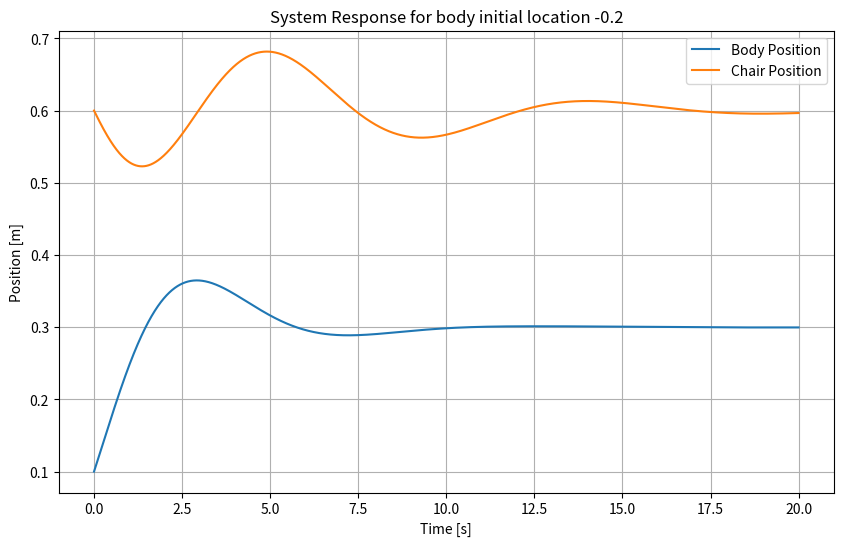
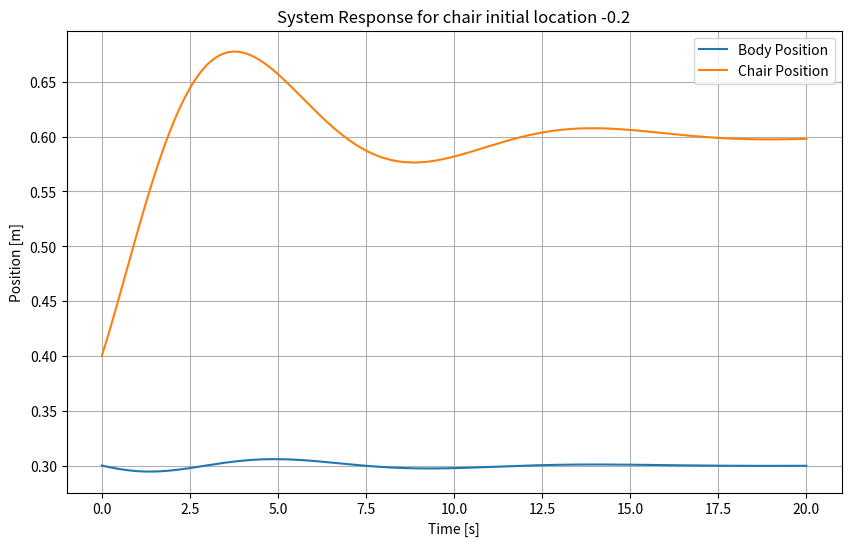
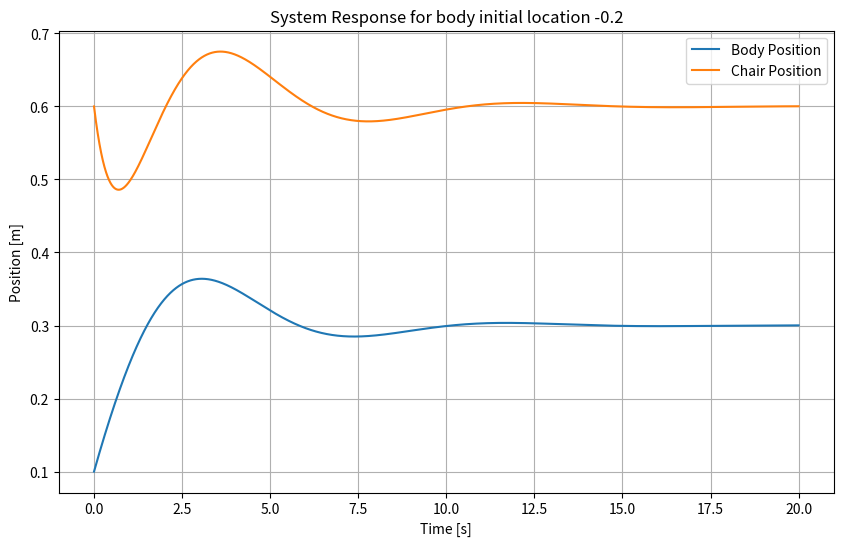
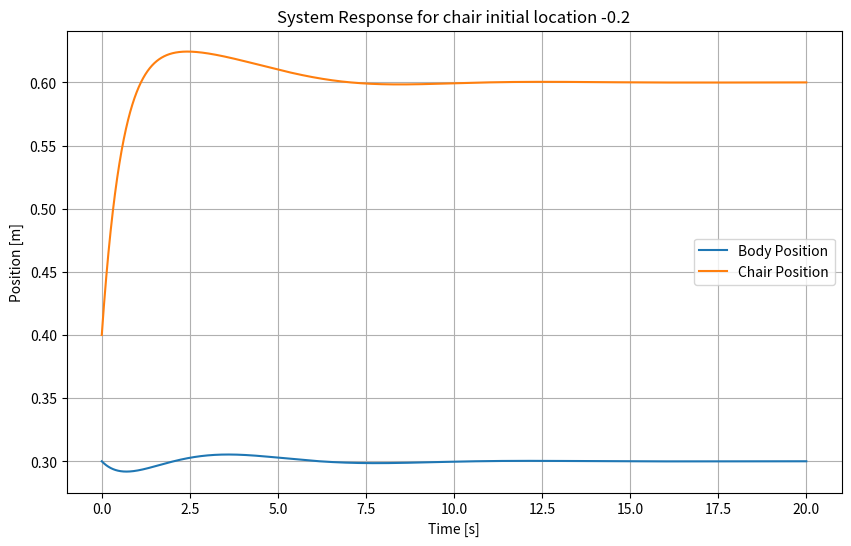
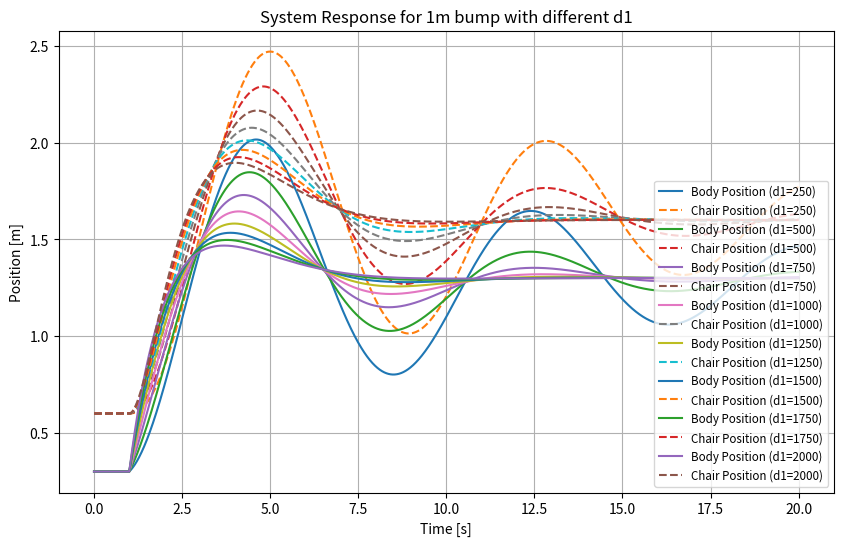
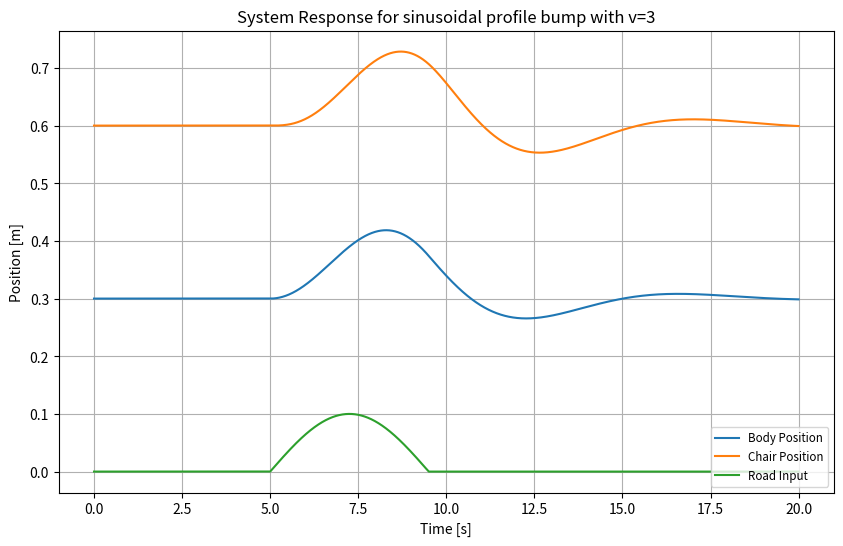
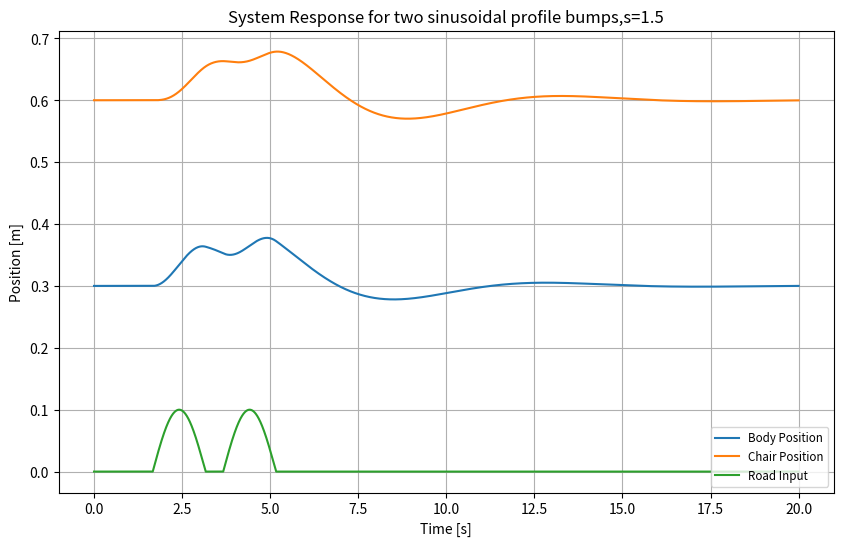
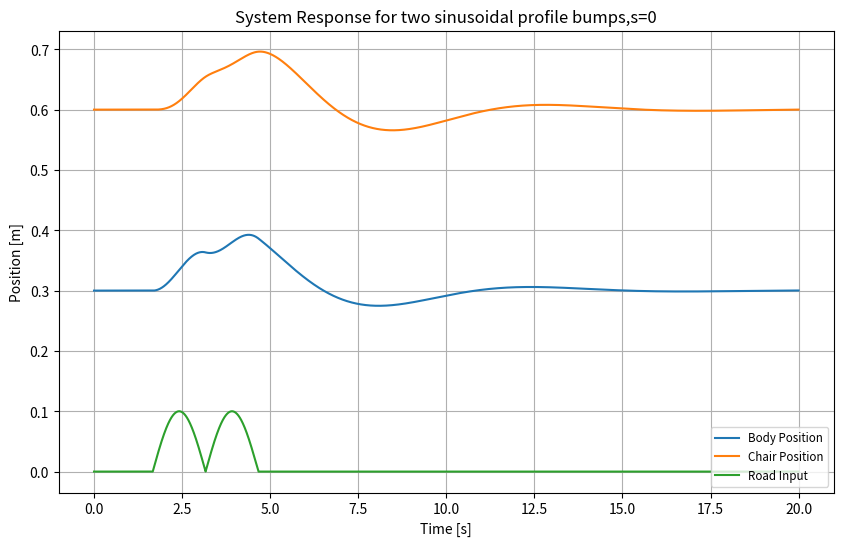
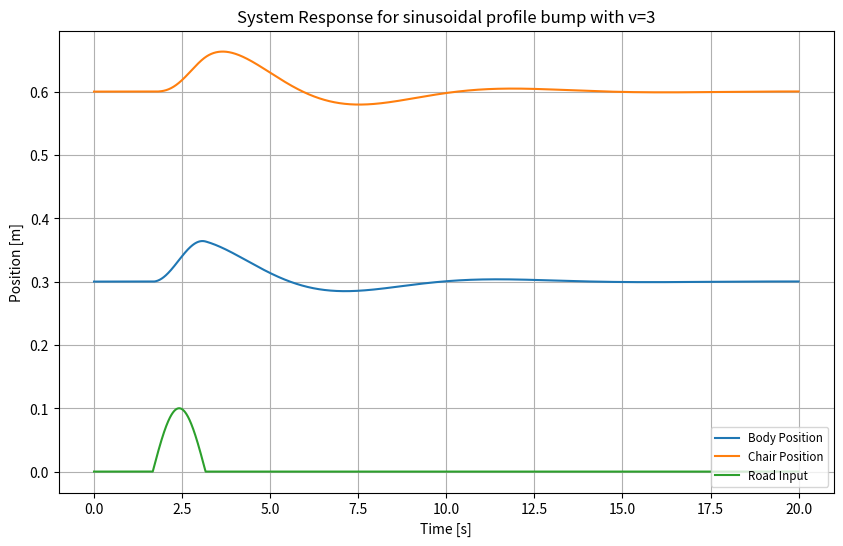
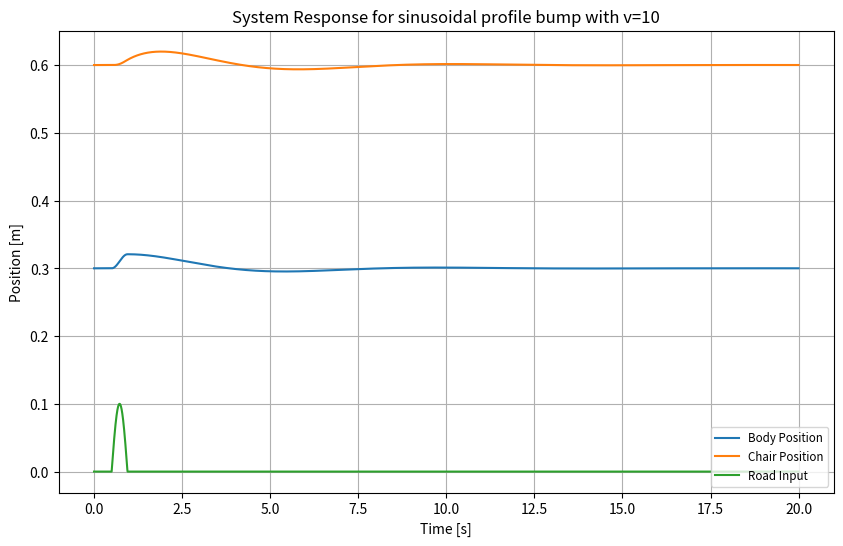

Python code for these plots, in order:
import numpy as np
import matplotlib.pyplot as plt
from scipy.signal import find_peaks

m1, d1, k1 = 1400, 1000, 1000
m2, d2, k2 = 100, 200, 100

def euler_method(x0, u, dt, T, d1_c = d1):
    d1 = d1_c

    A = np.array([
        [0, -(k1 + k2) / m1, 0, k2 / m1],
        [1, -(d1 + d2) / m1, 0, d2 / m1],
        [0, k2 / m2, 0, -k2 / m2],
        [0, d2 / m2, 1, -d2 / m2]
    ])

    B = np.array([
        [k1 / m1],
        [d1 / m1],
        [0],
        [0]
    ])

    n_steps = int(T / dt)
    x = np.zeros((n_steps, len(x0)))
    x[0] = x0

    # u = u.reshape(-1, 1)
    for i in range(1, n_steps):
        x[i] = x[i - 1] + dt * (A @ x[i - 1] + B @ u[i - 1])
    return x

def simulate_and_plot(x0, u, description, T=20, dt=0.001):
    time = np.arange(0, T, dt)
    x = euler_method(x0, u, dt=dt, T=T)

    if np.any(np.isnan(x)) or np.any(np.isinf(x)):
        print("Fail due to instability.")
        return

    y1 = 0.3 + x[:, 1]
    y2 = 0.6 + x[:, 3]

    plt.figure(figsize=(10, 6))
    plt.plot(time, y1, label="Body Position")
    plt.plot(time, y2, label="Chair Position")
    plt.xlabel("Time [s]")
    plt.ylabel("Position [m]")
    plt.title("System Response for " + description)
    plt.legend()
    plt.grid()
    plt.show()

def simulate_and_plot_with_ut(x0, u, description, T=20, dt=0.001):
    time = np.arange(0, T, dt)
    x = euler_method(x0, u, dt=dt, T=T)

    if np.any(np.isnan(x)) or np.any(np.isinf(x)):
        print("Fail due to instability.")
        return

    y1 = 0.3 + x[:, 1]
    y2 = 0.6 + x[:, 3]

    plt.figure(figsize=(10, 6))
    plt.plot(time, y1, label="Body Position")
    plt.plot(time, y2, label="Chair Position")
    plt.plot(time, u, label="Road Input")
    plt.xlabel("Time [s]")
    plt.ylabel("Position [m]")
    plt.title("System Response for " + description)
    plt.legend(loc='lower right', fontsize='small')
    plt.grid()
    plt.show()
    return x

def simulate_and_plot_5(x0, u, d1_array, description, T=20, dt=0.001):
    time = np.arange(0, T, dt)

    plt.figure(figsize=(10, 6))

    for d1_diff in d1_array:
        x = euler_method(x0, u, dt=dt, T=T, d1_c=d1_diff)  # You might need to pass d1_diff here

        if np.any(np.isnan(x)) or np.any(np.isinf(x)):
            print(f"Simulation failed for d1 = {d1_diff} due to instability.")
            continue

        y1 = 0.3 + x[:, 1]
        y2 = 0.6 + x[:, 3]

        plt.plot(time, y1, label=f"Body Position (d1={d1_diff})")
        plt.plot(time, y2, '--', label=f"Chair Position (d1={d1_diff})")

    plt.xlabel("Time [s]")
    plt.ylabel("Position [m]")
    plt.title("System Response for " + description)
    plt.legend(loc='lower right', fontsize='small')
    plt.grid()
    plt.show()

#Assignment 5
def input_5(dt=0.001):
    u = np.zeros((20000, 1))
    for i in range(20000):
        if i*dt < 1:
            u[i] = 0
        else:
            u[i] = 1
    return u

def input_6(dt, v):
    u = np.zeros((20000, 1))
    for i in range(20000):
        z = i*dt*v
        if z < 5 or z > 9.5:
            u[i] = 0
        else:
            u[i] = 0.1 * np.sin((np.pi / 4.5) * (z - 5))
    return u

def input_7(dt, v, s):
    u = np.zeros((20000, 1))
    for i in range(20000):
        z = i*dt*v
        if z < 5 or 9.5 < z < 9.5 + s or z > 14 + s:
            u[i] = 0
        elif 5 < z < 9.5:
            u[i] = 0.1 * np.sin((np.pi / 4.5) * (z - 5))
        else:
            u[i] = 0.1 * np.sin((np.pi / 4.5) * (z - (9.5 + s)))
    return u

def task3():
    global m1, d1, k1
    m1, d1, k1 = 1400, 1000, 1000
    global m2, d2, k2
    m2, d2, k2 = 100, 50, 50

    x0_1 = [0, -0.2, 0, 0]
    x0_2 = [0, 0, 0, -0.2]

    print("body initial location -0.2:")
    simulate_and_plot(x0_1, np.zeros((20000, 1), ), "body initial location -0.2")

    print("chair initial location -0.2")
    simulate_and_plot(x0_2, np.zeros((20000, 1), ), "chair initial location -0.2")

def task4():
    global m1, d1, k1
    m1, d1, k1 = 1400, 1000, 1000
    global m2, d2, k2
    m2, d2, k2 = 100, 200, 100

    x0_1 = [0, -0.2, 0, 0]
    x0_2 = [0, 0, 0, -0.2]

    print("body initial location -0.2:")
    simulate_and_plot(x0_1, np.zeros((20000, 1), ), "body initial location -0.2")

    print("chair initial location -0.2")
    simulate_and_plot(x0_2, np.zeros((20000, 1), ), "chair initial location -0.2")

def task5():
    global m1, d1, k1
    m1, d1, k1 = 1400, 1000, 1000
    global m2, d2, k2
    m2, d2, k2 = 100, 200, 100

    d1_diff = [250, 500, 750, 1000, 1250, 1500, 1750, 2000]
    x0 = [0, 0, 0, 0]

    print("sudden 1 m bump with different d1")
    simulate_and_plot_5(x0, input_5(0.001),d1_diff,"1m bump with different d1")

def task6():
    global m1, d1, k1
    m1, d1, k1 = 1400, 1000, 1000
    global m2, d2, k2
    m2, d2, k2 = 100, 200, 100

    x0 = [0, 0, 0, 0]

    print("sinusoidal profile bump with v=3")
    x = simulate_and_plot_with_ut(x0, input_6(0.001, v=1),"sinusoidal profile bump with v=3")

    max_distance = 0
    for state in x:
        if (state[3] + 0.6) - (state[1]  + 0.3) > max_distance:
            max_distance = (state[3] + 0.6) - (state[1]  + 0.3)

    print("y2-y1 max : " + str(max_distance))

def task7():
    global m1, d1, k1
    m1, d1, k1 = 1400, 1000, 1000
    global m2, d2, k2
    m2, d2, k2 = 100, 200, 100

    x0 = [0, 0, 0, 0]

    print("Two bumps, s=1.5")
    x = simulate_and_plot_with_ut(x0, input_7(0.001, 3, 1.5),"two sinusoidal profile bumps,s=1.5")

    y1 = 0.3 + x[:, 1]
    y2 = 0.6 + x[:, 3]

    y_diff = y2 - y1

    peaks, _ = find_peaks(y_diff)

    sorted_peaks = sorted(peaks, key = lambda p: y_diff[p], reverse=True)[:2]

    bump_values = [y_diff[p] for p in sorted_peaks]

    print("y2-y1 max:", bump_values)
    print("Peak indices/time:", sorted_peaks)

    print("Two bumps,s=0")
    x = simulate_and_plot_with_ut(x0, input_7(0.001, 3, 0), "two sinusoidal profile bumps,s=0")

    y1 = 0.3 + x[:, 1]
    y2 = 0.6 + x[:, 3]

    y_diff = y2 - y1

    peaks, _ = find_peaks(y_diff)

    sorted_peaks = sorted(peaks, key=lambda p: y_diff[p], reverse=True)[:2]

    bump_values = [y_diff[p] for p in sorted_peaks]

    print("y2-y1 max:", bump_values)
    print("Peak indices/time:", sorted_peaks)

def task8():
    global m1, d1, k1
    m1, d1, k1 = 1400, 1000, 1000
    global m2, d2, k2
    m2, d2, k2 = 100, 200, 100

    x0 = [0, 0, 0, 0]

    print("sinusoidal profile bump with v=3")
    x = simulate_and_plot_with_ut(x0, input_6(0.001, v=3),"sinusoidal profile bump with v=3")

    max_distance = 0
    for state in x:
        if (state[3] + 0.6) - (state[1]  + 0.3) > max_distance:
            max_distance = (state[3] + 0.6) - (state[1]  + 0.3)

    print("y2-y1 max : " + str(max_distance))

    print("sinusoidal profile bump v=10")
    x = simulate_and_plot_with_ut(x0, input_6(0.001, v=10),"sinusoidal profile bump with v=10")

    max_distance = 0
    for state in x:
        if (state[3] + 0.6) - (state[1]  + 0.3) > max_distance:
            max_distance = (state[3] + 0.6) - (state[1]  + 0.3)

    print("y2-y1 max : " + str(max_distance))

task3()
task4()
task5()
task6()
task7()
task8()
